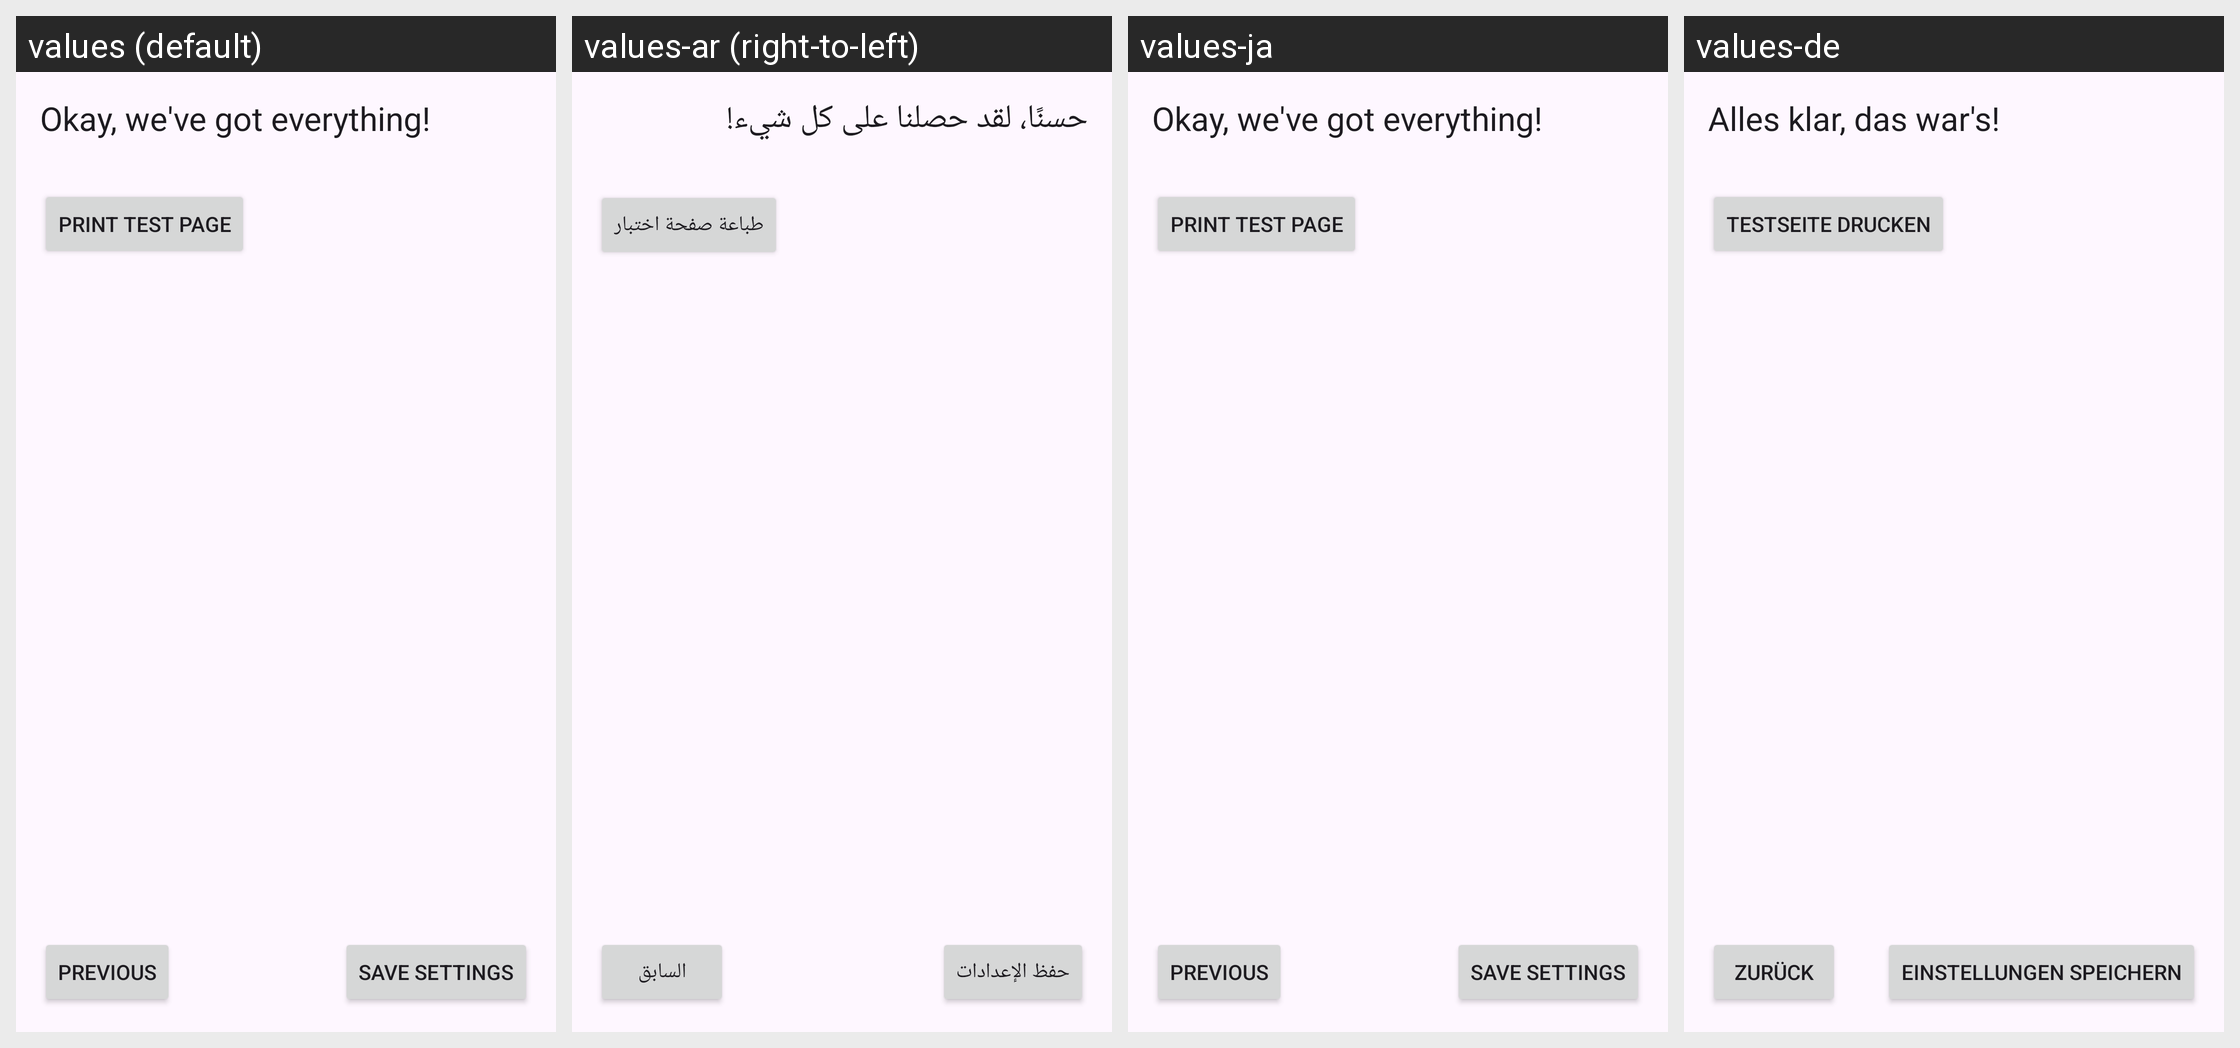

This grid shows one Android layout under several languages. Give, for every string resource on the screen, its name, the default text and each shown locale's text.
Android screen res/layout/fragment_finish_settings.xml rendered under 4 locales, left to right: values (default), values-ar (right-to-left), values-ja, values-de. Device: Nexus 5 (rendered at 1080×1920; each locale shown at half size, 540×960, under a caption strip naming it); theme AppTheme.
Other locales in the repository, not shown: values-af, values-nl.
Strings drawn on this screen, with the default value and each locale's value (text and hints the layout hard-codes, and strings that could not be matched under every locale, appear in the picture but are not listed):

setup_done
  values: Okay, we've got everything!
  values-ar: حسنًا، لقد حصلنا على كل شيء!
  values-ja: Okay, we've got everything!  [not translated; the default value is used]
  values-de: Alles klar, das war's!

btn_save
  values: Save settings
  values-ar: حفظ الإعدادات
  values-ja: Save settings  [not translated; the default value is used]
  values-de: Einstellungen speichern

btn_prev
  values: PREVIOUS
  values-ar: السابق
  values-ja: PREVIOUS  [not translated; the default value is used]
  values-de: ZURÜCK

button_label_test
  values: Print test page
  values-ar: طباعة صفحة اختبار
  values-ja: Print test page  [not translated; the default value is used]
  values-de: Testseite drucken
